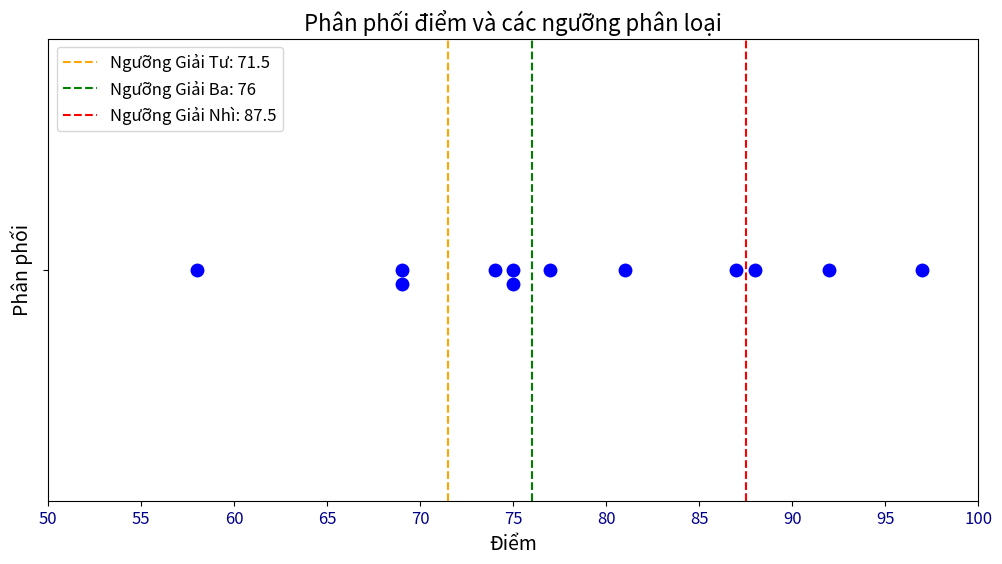

The matplotlib source for this figure:
import numpy as np
import seaborn as sns
import matplotlib.pyplot as plt

# Dữ liệu điểm của các thí sinh
scores = [58, 74, 92, 81, 97, 88, 75, 69, 87, 69, 75, 77]

# Sắp xếp điểm số
sorted_scores = sorted(scores)

# Xác định các ngưỡng điểm phân loại mới
thresholds = [71.5, 76, 87.5]  # Các ngưỡng phân loại: Giải Tư, Ba, Nhì

# Tạo biểu đồ swarmplot với seaborn
plt.figure(figsize=(12, 6))
sns.swarmplot(x=sorted_scores, color='b', size=10)

# Đánh dấu các ngưỡng phân loại mới
plt.axvline(thresholds[0], color='orange', linestyle='--', label=f'Ngưỡng Giải Tư: {thresholds[0]}')
plt.axvline(thresholds[1], color='green', linestyle='--', label=f'Ngưỡng Giải Ba: {thresholds[1]}')
plt.axvline(thresholds[2], color='red', linestyle='--', label=f'Ngưỡng Giải Nhì: {thresholds[2]}')

# Đánh dấu các ngưỡng phân loại mới không nhãn
#plt.axvline(thresholds[0], color='orange', linestyle='--')
#plt.axvline(thresholds[1], color='green', linestyle='--')
#plt.axvline(thresholds[2], color='red', linestyle='--')

# Thiết lập giới hạn và chia đơn vị cho trục X
plt.xlim(50, 100)
plt.xticks(np.arange(50, 101, 5))  # Chia đơn vị từ 50 đến 100, cách nhau 5 đơn vị

# Đặt tiêu đề và nhãn cho các trục với kích thước chữ lớn hơn
plt.title('Phân phối điểm và các ngưỡng phân loại', fontsize=16)
plt.xlabel('Điểm', fontsize=14)
plt.ylabel('Phân phối', fontsize=14)

# Điều chỉnh kích thước chữ của nhãn trên hai trục
plt.xticks(fontsize=12, color='darkblue')
plt.yticks(fontsize=12, color='darkblue')

# Hiển thị chú thích
plt.legend(fontsize=12)
plt.show()
